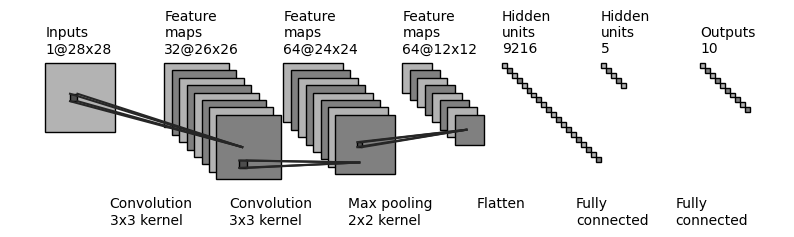

Here is the Python script that generated this plot:
"""
[redacted]
All rights reserved.

Redistribution and use in source and binary forms, with or without
    modification, are permitted provided that the following conditions are met:

1. Redistributions of source code must retain the above copyright notice, this
    list of conditions and the following disclaimer.

2. Redistributions in binary form must reproduce the above copyright notice,
    this list of conditions and the following disclaimer in the documentation
    and/or other materials provided with the distribution.

3. Neither the name of the copyright holder nor the names of its contributors
    may be used to endorse or promote products derived from this software
    without specific prior written permission.

THIS SOFTWARE IS PROVIDED BY THE COPYRIGHT HOLDERS AND CONTRIBUTORS "AS IS"
    AND ANY EXPRESS OR IMPLIED WARRANTIES, INCLUDING, BUT NOT LIMITED TO, THE
    IMPLIED WARRANTIES OF MERCHANTABILITY AND FITNESS FOR A PARTICULAR PURPOSE
    ARE DISCLAIMED. IN NO EVENT SHALL THE COPYRIGHT HOLDER OR CONTRIBUTORS BE
    LIABLE FOR ANY DIRECT, INDIRECT, INCIDENTAL, SPECIAL, EXEMPLARY, OR
    CONSEQUENTIAL DAMAGES (INCLUDING, BUT NOT LIMITED TO, PROCUREMENT OF
    SUBSTITUTE GOODS OR SERVICES; LOSS OF USE, DATA, OR PROFITS; OR BUSINESS
    INTERRUPTION) HOWEVER CAUSED AND ON ANY THEORY OF LIABILITY, WHETHER IN
    CONTRACT, STRICT LIABILITY, OR TORT (INCLUDING NEGLIGENCE OR OTHERWISE)
    ARISING IN ANY WAY OUT OF THE USE OF THIS SOFTWARE, EVEN IF ADVISED OF THE
    POSSIBILITY OF SUCH DAMAGE.
"""


import os
import numpy as np
import matplotlib.pyplot as plt
plt.rcdefaults()
from matplotlib.lines import Line2D
from matplotlib.patches import Rectangle
from matplotlib.patches import Circle

NumDots = 4
NumConvMax = 8
NumFcMax = 20
White = 1.
Light = 0.7
Medium = 0.5
Dark = 0.3
Darker = 0.15
Black = 0.


def add_layer(patches, colors, size=(24, 24), num=5,
              top_left=[0, 0],
              loc_diff=[3, -3],
              ):
    # add a rectangle
    top_left = np.array(top_left)
    loc_diff = np.array(loc_diff)
    loc_start = top_left - np.array([0, size[0]])
    for ind in range(num):
        patches.append(Rectangle(loc_start + ind * loc_diff, size[1], size[0]))
        if ind % 2:
            colors.append(Medium)
        else:
            colors.append(Light)


def add_layer_with_omission(patches, colors, size=(24, 24),
                            num=5, num_max=8,
                            num_dots=4,
                            top_left=[0, 0],
                            loc_diff=[3, -3],
                            ):
    # add a rectangle
    top_left = np.array(top_left)
    loc_diff = np.array(loc_diff)
    loc_start = top_left - np.array([0, size[0]])
    this_num = min(num, num_max)
    start_omit = (this_num - num_dots) // 2
    end_omit = this_num - start_omit
    start_omit -= 1
    for ind in range(this_num):
        if (num > num_max) and (start_omit < ind < end_omit):
            omit = True
        else:
            omit = False

        if omit:
            patches.append(
                Circle(loc_start + ind * loc_diff + np.array(size) / 2, 0.5))
        else:
            patches.append(Rectangle(loc_start + ind * loc_diff,
                                     size[1], size[0]))

        if omit:
            colors.append(Black)
        elif ind % 2:
            colors.append(Medium)
        else:
            colors.append(Light)


def add_mapping(patches, colors, start_ratio, end_ratio, patch_size, ind_bgn,
                top_left_list, loc_diff_list, num_show_list, size_list):

    start_loc = top_left_list[ind_bgn] \
        + (num_show_list[ind_bgn] - 1) * np.array(loc_diff_list[ind_bgn]) \
        + np.array([start_ratio[0] * (size_list[ind_bgn][1] - patch_size[1]),
                    - start_ratio[1] * (size_list[ind_bgn][0] - patch_size[0])]
                   )




    end_loc = top_left_list[ind_bgn + 1] \
        + (num_show_list[ind_bgn + 1] - 1) * np.array(
            loc_diff_list[ind_bgn + 1]) \
        + np.array([end_ratio[0] * size_list[ind_bgn + 1][1],
                    - end_ratio[1] * size_list[ind_bgn + 1][0]])


    patches.append(Rectangle(start_loc, patch_size[1], -patch_size[0]))
    colors.append(Dark)
    patches.append(Line2D([start_loc[0], end_loc[0]],
                          [start_loc[1], end_loc[1]]))
    colors.append(Darker)
    patches.append(Line2D([start_loc[0] + patch_size[1], end_loc[0]],
                          [start_loc[1], end_loc[1]]))
    colors.append(Darker)
    patches.append(Line2D([start_loc[0], end_loc[0]],
                          [start_loc[1] - patch_size[0], end_loc[1]]))
    colors.append(Darker)
    patches.append(Line2D([start_loc[0] + patch_size[1], end_loc[0]],
                          [start_loc[1] - patch_size[0], end_loc[1]]))
    colors.append(Darker)



def label(xy, text, xy_off=[0, 4]):
    plt.text(xy[0] + xy_off[0], xy[1] + xy_off[1], text,
             family='sans-serif', size=10)


if __name__ == '__main__':
    fc_unit_size = 2
    layer_width = 40
    flag_omit = False

    patches = []
    colors = []

    fig, ax = plt.subplots()

    ############################
    # conv layers
    size_list = [(28, 28), (26, 26), (24, 24), (12, 12)]
    num_list = [1, 32, 64, 64]
    x_diff_list = [0, 1.2 * layer_width, 1.2 * layer_width, 1.2 * layer_width]
    text_list = ['Inputs'] + ['Feature\nmaps'] * (len(size_list) - 1)
    loc_diff_list = [[3, -3]] * len(size_list)

    num_show_list = list(map(min, num_list, [NumConvMax] * len(num_list)))
    top_left_list = np.c_[np.cumsum(x_diff_list), np.zeros(len(x_diff_list))]

    for ind in range(len(size_list) - 1, -1, -1):
        if flag_omit:
            add_layer_with_omission(patches, colors, size=size_list[ind],
                                    num=num_list[ind],
                                    num_max=NumConvMax,
                                    num_dots=NumDots,
                                    top_left=top_left_list[ind],
                                    loc_diff=loc_diff_list[ind])
        else:
            add_layer(patches, colors, size=size_list[ind],
                      num=num_show_list[ind],
                      top_left=top_left_list[ind], loc_diff=loc_diff_list[ind])
        label(top_left_list[ind], text_list[ind] + '\n{}@{}x{}'.format(
            num_list[ind], size_list[ind][0], size_list[ind][1]))

    ############################
    # in between layers
    start_ratio_list = [[0.4, 0.5], [0.4, 0.8], [0.4, 0.5]]
    end_ratio_list = [[0.4, 0.5], [0.4, 0.8], [0.4, 0.5]]
    patch_size_list = [(3, 3), (3, 3), (2, 2)]
    ind_bgn_list = range(len(patch_size_list))
    text_list = ['Convolution', 'Convolution', 'Max pooling']

    for ind in range(len(patch_size_list)):
        add_mapping(
            patches, colors, start_ratio_list[ind], end_ratio_list[ind],
            patch_size_list[ind], ind,
            top_left_list, loc_diff_list, num_show_list, size_list)
        label(top_left_list[ind], text_list[ind] + '\n{}x{} kernel'.format(
            patch_size_list[ind][0], patch_size_list[ind][1]), xy_off=[26, -65]
              )

    ############################
    # fully connected layers
    size_list = [(fc_unit_size, fc_unit_size)] * 3
    num_list = [9216, 5, 10]
    num_show_list = list(map(min, num_list, [NumFcMax] * len(num_list)))
    x_diff_list = [sum(x_diff_list) + 1 * layer_width, 1 * layer_width,
                   1 * layer_width]
    top_left_list = np.c_[np.cumsum(x_diff_list), np.zeros(len(x_diff_list))]
    loc_diff_list = [[fc_unit_size, -fc_unit_size]] * len(top_left_list)
    text_list = ['Hidden\nunits'] * (len(size_list) - 1) + ['Outputs']

    for ind in range(len(size_list)):
        if flag_omit:
            add_layer_with_omission(patches, colors, size=size_list[ind],
                                    num=num_list[ind],
                                    num_max=NumFcMax,
                                    num_dots=NumDots,
                                    top_left=top_left_list[ind],
                                    loc_diff=loc_diff_list[ind])
        else:
            add_layer(patches, colors, size=size_list[ind],
                      num=num_show_list[ind],
                      top_left=top_left_list[ind],
                      loc_diff=loc_diff_list[ind])
        label(top_left_list[ind], text_list[ind] + '\n{}'.format(
            num_list[ind]))

    text_list = ['Flatten\n', 'Fully\nconnected', 'Fully\nconnected']

    for ind in range(len(size_list)):
        label(top_left_list[ind], text_list[ind], xy_off=[-10, -65])

    ############################
    for patch, color in zip(patches, colors):
        patch.set_color(color * np.ones(3))
        if isinstance(patch, Line2D):
            ax.add_line(patch)
        else:
            patch.set_edgecolor(Black * np.ones(3))
            ax.add_patch(patch)

    plt.tight_layout()
    plt.axis('equal')
    plt.axis('off')
    plt.show()
    fig.set_size_inches(10, 2.5)

    fig_dir = './'
    fig_ext = '.png'
    # fig.savefig(os.path.join(fig_dir, 'inat_arch' + fig_ext),
    #             bbox_inches='tight', pad_inches=0)
    exit()
    # MNIST
    fc_unit_size = 2
    layer_width = 40
    flag_omit = False

    patches = []
    colors = []

    fig, ax = plt.subplots()

    ############################
    # conv layers
    size_list = [(28, 28), (26, 26), (24, 24), (12, 12)]
    num_list = [1, 32, 64, 64]
    x_diff_list = [0, 1.2*layer_width, 1.2*layer_width, 1.2*layer_width]
    text_list = ['Inputs'] + ['Feature\nmaps'] * (len(size_list) - 1)
    loc_diff_list = [[3, -3]] * len(size_list)

    num_show_list = list(map(min, num_list, [NumConvMax] * len(num_list)))
    top_left_list = np.c_[np.cumsum(x_diff_list), np.zeros(len(x_diff_list))]

    for ind in range(len(size_list)-1,-1,-1):
        if flag_omit:
            add_layer_with_omission(patches, colors, size=size_list[ind],
                                    num=num_list[ind],
                                    num_max=NumConvMax,
                                    num_dots=NumDots,
                                    top_left=top_left_list[ind],
                                    loc_diff=loc_diff_list[ind])
        else:
            add_layer(patches, colors, size=size_list[ind],
                      num=num_show_list[ind],
                      top_left=top_left_list[ind], loc_diff=loc_diff_list[ind])
        label(top_left_list[ind], text_list[ind] + '\n{}@{}x{}'.format(
            num_list[ind], size_list[ind][0], size_list[ind][1]))

    ############################
    # in between layers
    start_ratio_list = [[0.4, 0.5], [0.4, 0.8], [0.4, 0.5]]
    end_ratio_list = [[0.4, 0.5], [0.4, 0.8], [0.4, 0.5]]
    patch_size_list = [(3, 3), (3, 3), (2, 2)]
    ind_bgn_list = range(len(patch_size_list))
    text_list = ['Convolution', 'Convolution', 'Max pooling']

    for ind in range(len(patch_size_list)):
        add_mapping(
            patches, colors, start_ratio_list[ind], end_ratio_list[ind],
            patch_size_list[ind], ind,
            top_left_list, loc_diff_list, num_show_list, size_list)
        label(top_left_list[ind], text_list[ind] + '\n{}x{} kernel'.format(
            patch_size_list[ind][0], patch_size_list[ind][1]), xy_off=[26, -65]
        )


    ############################
    # fully connected layers
    size_list = [(fc_unit_size, fc_unit_size)] * 3
    num_list = [9216, 5, 10]
    num_show_list = list(map(min, num_list, [NumFcMax] * len(num_list)))
    x_diff_list = [sum(x_diff_list) + 1*layer_width, 1*layer_width, 1*layer_width]
    top_left_list = np.c_[np.cumsum(x_diff_list), np.zeros(len(x_diff_list))]
    loc_diff_list = [[fc_unit_size, -fc_unit_size]] * len(top_left_list)
    text_list = ['Hidden\nunits'] * (len(size_list) - 1) + ['Outputs']

    for ind in range(len(size_list)):
        if flag_omit:
            add_layer_with_omission(patches, colors, size=size_list[ind],
                                    num=num_list[ind],
                                    num_max=NumFcMax,
                                    num_dots=NumDots,
                                    top_left=top_left_list[ind],
                                    loc_diff=loc_diff_list[ind])
        else:
            add_layer(patches, colors, size=size_list[ind],
                      num=num_show_list[ind],
                      top_left=top_left_list[ind],
                      loc_diff=loc_diff_list[ind])
        label(top_left_list[ind], text_list[ind] + '\n{}'.format(
            num_list[ind]))

    text_list = ['Flatten\n', 'Fully\nconnected', 'Fully\nconnected']

    for ind in range(len(size_list)):
        label(top_left_list[ind], text_list[ind], xy_off=[-10, -65])

    ############################
    for patch, color in zip(patches, colors):
        patch.set_color(color * np.ones(3))
        if isinstance(patch, Line2D):
            ax.add_line(patch)
        else:
            patch.set_edgecolor(Black * np.ones(3))
            ax.add_patch(patch)

    plt.tight_layout()
    plt.axis('equal')
    plt.axis('off')
    plt.show()
    fig.set_size_inches(10, 2.5)

    fig_dir = './'
    fig_ext = '.png'
    fig.savefig(os.path.join(fig_dir, 'mnist_arch' + fig_ext),
                bbox_inches='tight', pad_inches=0)
